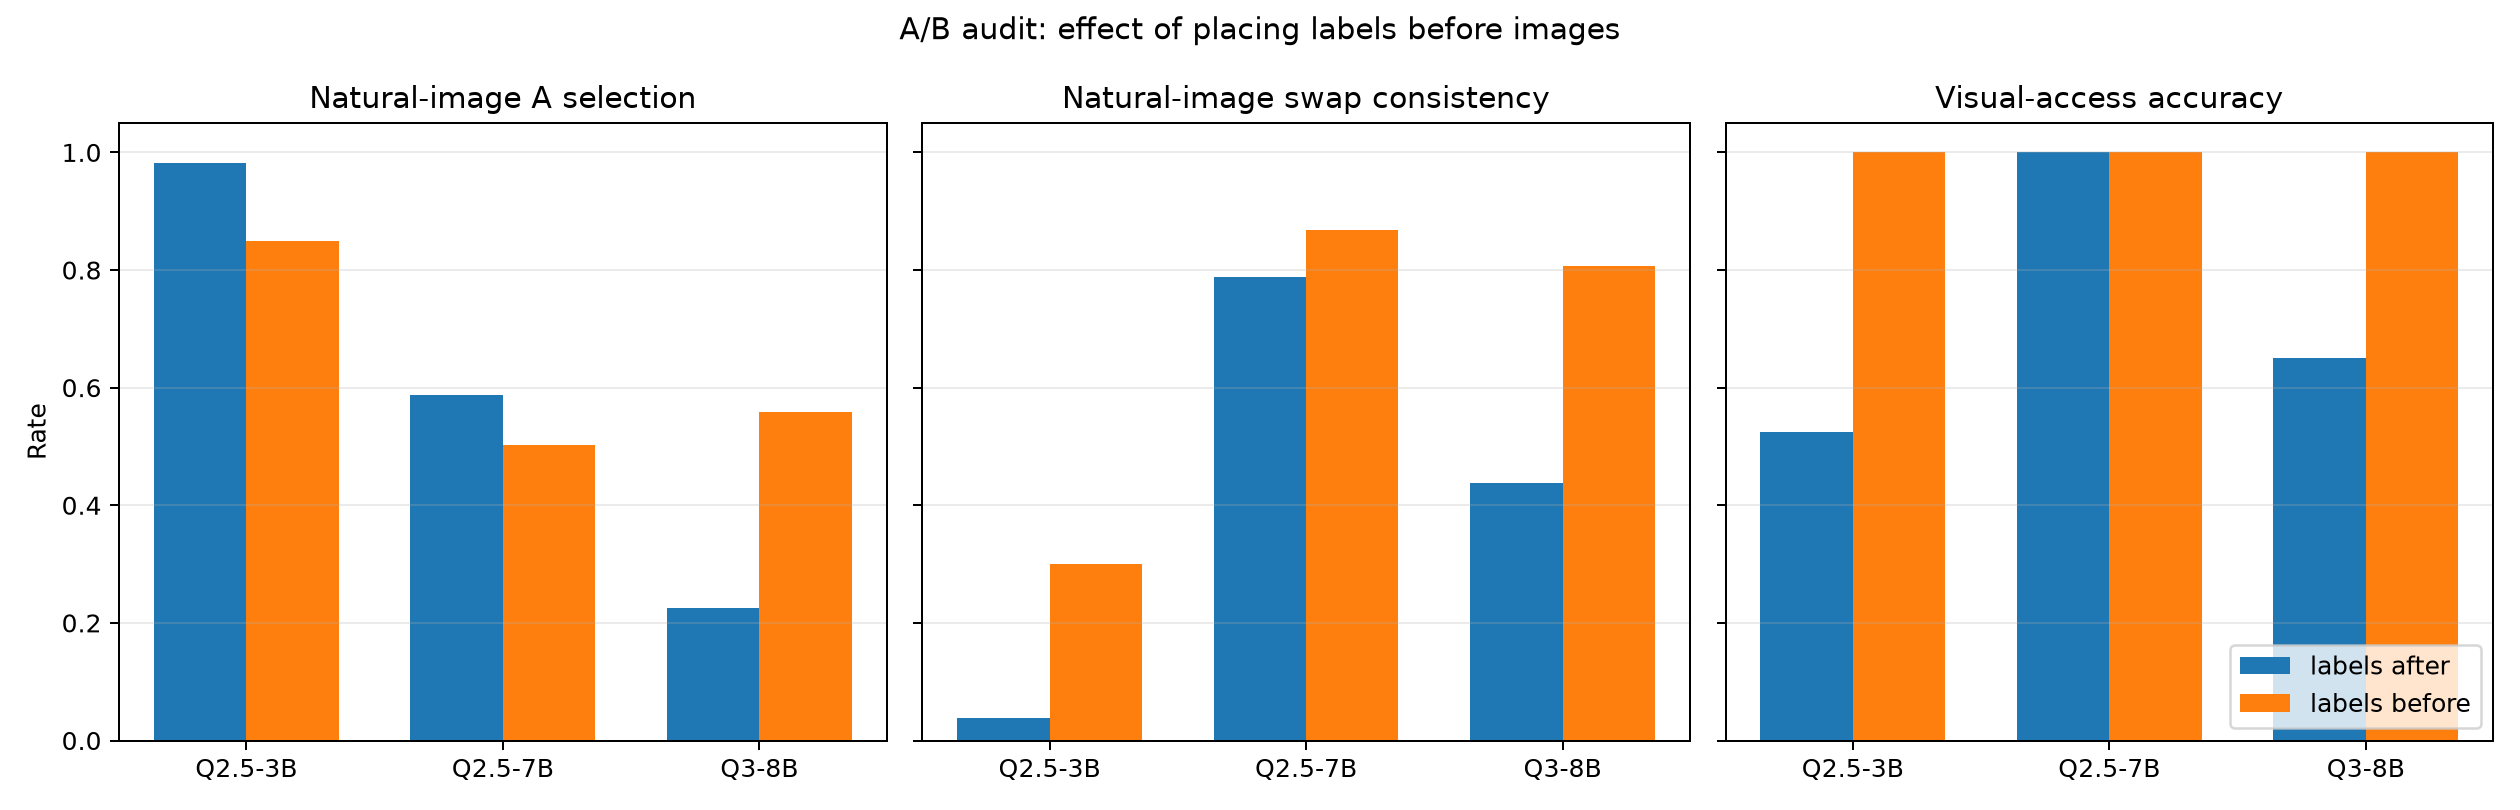

The file beside this chart, header and first rows:
layout, model, natural_a_selection, natural_a_selection_ci_low, natural_a_selection_ci_high, natural_swap_consistency, natural_swap_consistency_ci_low, natural_swap_consistency_ci_high, visual_access_accuracy, visual_access_accuracy_ci_low, visual_access_accuracy_ci_high
labels_after, qwen2_5_3b, 0.9812, 0.9596, 0.9931, 0.0375, 0.01388, 0.07983, 0.525, 0.3613, 0.6849
labels_after, qwen2_5_7b, 0.5875, 0.5314, 0.642, 0.7875, 0.7159, 0.8481, 1.0, 0.9119, 1.0
labels_after, qwen3_8b, 0.225, 0.1804, 0.2748, 0.4375, 0.3593, 0.518, 0.65, 0.4832, 0.7937
labels_before, qwen2_5_3b, 0.85, 0.8061, 0.8873, 0.3, 0.2302, 0.3774, 1.0, 0.9119, 1.0
labels_before, qwen2_5_7b, 0.5031, 0.447, 0.5592, 0.8688, 0.8064, 0.9169, 1.0, 0.9119, 1.0
labels_before, qwen3_8b, 0.5594, 0.5031, 0.6146, 0.8063, 0.7364, 0.8644, 1.0, 0.9119, 1.0
